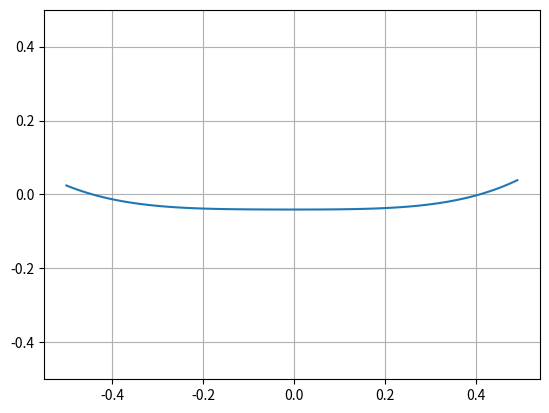

Python code for this plot:
import numpy as np
import matplotlib.pyplot as plt

# Funktion für Fixpunktiteration
def F1(x):
    return (230.*x**4 + 18.*x**3 + 9.*x**2 - 9)/221.

# Ableitung der Funktion für Fixpunktiteration
def F1_diff(x):
    return (920./221.)*x**3 + (54./221)*x**2 + (18./221.)*x

# Aufgabe 2b

x_interval = np.arange(-0.5,0.5,0.01)

plt.plot(x_interval, F1(x_interval))
plt.ylim(-0.5, 0.5)
plt.grid()
plt.show();

# Betrachtet man den Plot der Funktion F(x) dann stellt man fest, dass
# das Interval [-0.5,0.5] auf das gleiche Interval auf der y-Achse abgebildet ist.
# Dann geben wir 0.5 in die Ableitungsfunktion rein, damit wir alpha
# ausrechnen können.
print('Alpha:', np.abs(F1_diff(0.5)))

# Alpha ist somit kleiner als 1 und der Satz ist erfüllt.

# Aufgabe 2c